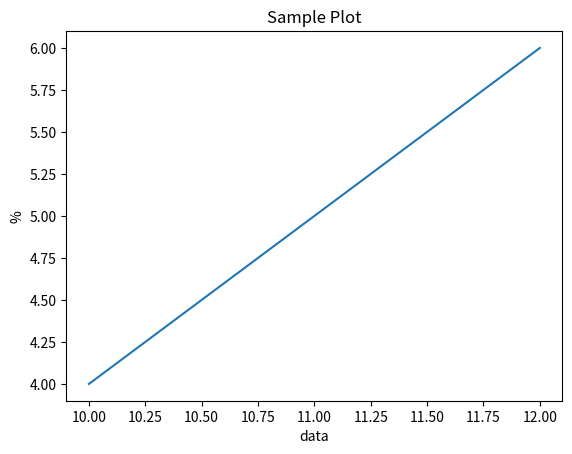

Write Python code to recreate this figure.
import matplotlib.pyplot as plt
plt.plot([10, 11, 12], [4, 5, 6])
plt.title('Sample Plot')
plt.xlabel('data')
plt.ylabel('%')
plt.show()
print("Plot displayed successfully.")